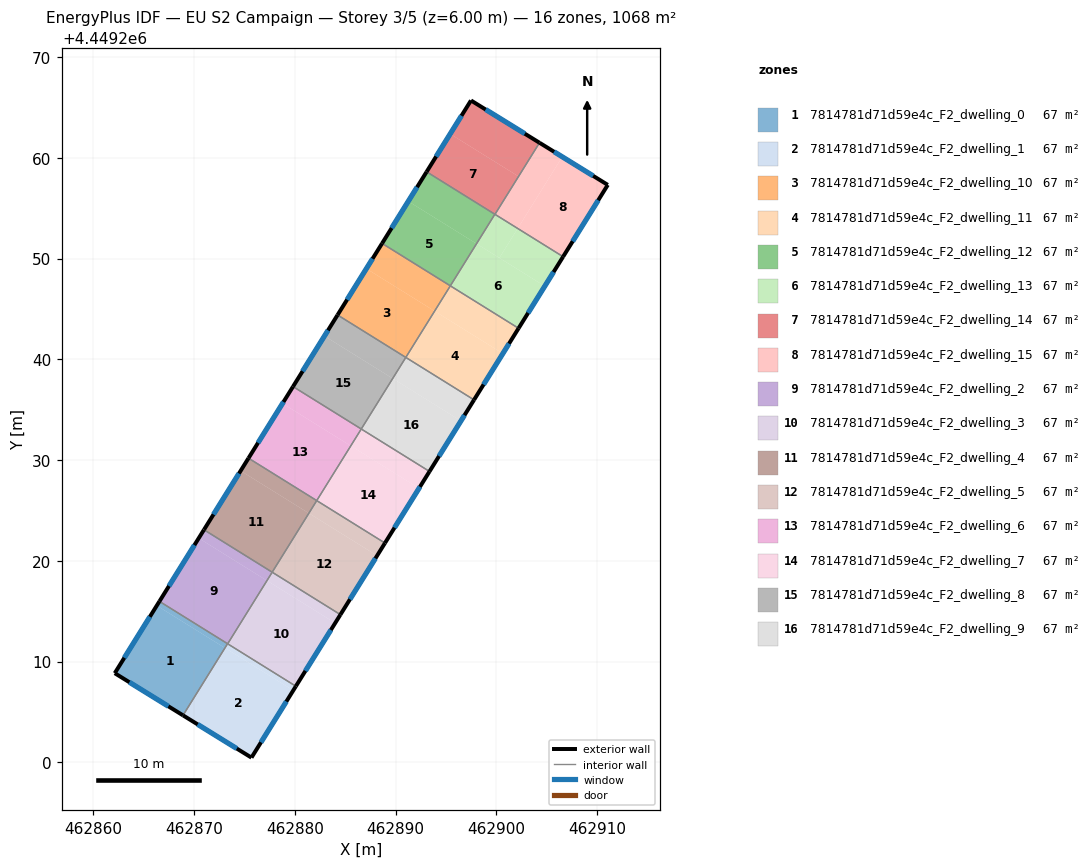
=== STOREY PLAN SPEC (per zone: floor XY polygon, exterior-wall plan segments, windows/doors) ===
zone 1: 7814781d71d59e4c_F2_dwelling_0  (66.8 m²)
  floor: (462873.31, 4449211.78) (462873.05, 4449211.36) (462866.29, 4449215.56) (462866.55, 4449215.98)
  floor: (462873.05, 4449211.36) (462868.89, 4449204.67) (462862.11, 4449208.85) (462866.29, 4449215.56)
  exterior wall: (462862.11, 4449208.85) – (462868.89, 4449204.67)  [8.0 m]
    window: (462863.56, 4449207.96) – (462867.44, 4449205.56)  [7.8 m²]
  exterior wall: (462866.55, 4449215.98) – (462862.11, 4449208.85)  [8.4 m]
    window: (462865.60, 4449214.45) – (462863.06, 4449210.38)  [8.2 m²]
  interior walls: 2
zone 2: 7814781d71d59e4c_F2_dwelling_1  (66.7 m²)
  floor: (462879.83, 4449207.14) (462875.68, 4449200.47) (462868.89, 4449204.67) (462873.05, 4449211.36)
  floor: (462880.09, 4449207.56) (462879.83, 4449207.14) (462873.05, 4449211.36) (462873.06, 4449211.35) (462873.32, 4449211.77)
  exterior wall: (462868.89, 4449204.67) – (462875.68, 4449200.47)  [8.0 m]
    window: (462870.34, 4449203.77) – (462874.23, 4449201.37)  [7.8 m²]
  exterior wall: (462875.68, 4449200.47) – (462880.09, 4449207.56)  [8.3 m]
    window: (462876.63, 4449201.99) – (462879.14, 4449206.04)  [8.2 m²]
  interior walls: 3
zone 3: 7814781d71d59e4c_F2_dwelling_10  (66.7 m²)
  floor: (462893.86, 4449244.79) (462891.00, 4449240.19) (462884.23, 4449244.41) (462887.09, 4449249.00)
  floor: (462895.42, 4449247.30) (462893.86, 4449244.79) (462887.09, 4449249.00) (462888.65, 4449251.51)
  exterior wall: (462888.65, 4449251.51) – (462884.23, 4449244.41)  [8.4 m]
    window: (462887.70, 4449249.99) – (462885.17, 4449245.93)  [8.2 m²]
  interior walls: 3
zone 4: 7814781d71d59e4c_F2_dwelling_11  (66.7 m²)
  floor: (462900.63, 4449240.58) (462897.77, 4449235.98) (462891.00, 4449240.19) (462893.86, 4449244.79)
  floor: (462902.19, 4449243.09) (462900.63, 4449240.58) (462893.86, 4449244.79) (462895.42, 4449247.30)
  exterior wall: (462897.77, 4449235.98) – (462902.19, 4449243.09)  [8.4 m]
    window: (462898.72, 4449237.50) – (462901.25, 4449241.56)  [8.2 m²]
  interior walls: 3
zone 5: 7814781d71d59e4c_F2_dwelling_12  (66.7 m²)
  floor: (462898.02, 4449251.48) (462895.42, 4449247.30) (462888.65, 4449251.51) (462891.25, 4449255.69)
  floor: (462899.84, 4449254.40) (462898.02, 4449251.48) (462891.25, 4449255.69) (462893.07, 4449258.62)
  exterior wall: (462893.07, 4449258.62) – (462888.65, 4449251.51)  [8.4 m]
    window: (462892.12, 4449257.10) – (462889.59, 4449253.03)  [8.2 m²]
  interior walls: 3
zone 6: 7814781d71d59e4c_F2_dwelling_13  (66.7 m²)
  floor: (462904.79, 4449247.27) (462902.19, 4449243.09) (462895.42, 4449247.30) (462898.02, 4449251.48)
  floor: (462902.10, 4449253.00) (462900.28, 4449250.07) (462898.02, 4449251.48) (462899.84, 4449254.40)
  floor: (462906.61, 4449250.19) (462904.79, 4449247.27) (462900.28, 4449250.07) (462902.10, 4449253.00)
  exterior wall: (462902.19, 4449243.09) – (462906.61, 4449250.19)  [8.4 m]
    window: (462903.14, 4449244.61) – (462905.67, 4449248.67)  [8.2 m²]
  interior walls: 4
zone 7: 7814781d71d59e4c_F2_dwelling_14  (66.7 m²)
  floor: (462902.18, 4449258.17) (462899.84, 4449254.40) (462893.07, 4449258.62) (462895.41, 4449262.38)
  floor: (462904.27, 4449261.50) (462899.85, 4449254.40) (462899.84, 4449254.40) (462902.18, 4449258.17) (462895.41, 4449262.38) (462897.47, 4449265.70)
  exterior wall: (462904.27, 4449261.50) – (462897.47, 4449265.70)  [8.0 m]
    window: (462902.81, 4449262.40) – (462898.93, 4449264.80)  [7.8 m²]
  exterior wall: (462897.47, 4449265.70) – (462893.07, 4449258.62)  [8.3 m]
    window: (462896.53, 4449264.18) – (462894.01, 4449260.13)  [8.2 m²]
  interior walls: 3
zone 8: 7814781d71d59e4c_F2_dwelling_15  (66.7 m²)
  floor: (462906.53, 4449260.11) (462902.10, 4449253.00) (462899.85, 4449254.40) (462904.27, 4449261.50)
  floor: (462911.05, 4449257.32) (462906.61, 4449250.19) (462902.10, 4449253.00) (462906.53, 4449260.11)
  exterior wall: (462911.05, 4449257.32) – (462904.27, 4449261.50)  [8.0 m]
    window: (462909.60, 4449258.21) – (462905.72, 4449260.61)  [7.8 m²]
  exterior wall: (462906.61, 4449250.19) – (462911.05, 4449257.32)  [8.4 m]
    window: (462907.56, 4449251.72) – (462910.10, 4449255.79)  [8.2 m²]
  interior walls: 2
zone 9: 7814781d71d59e4c_F2_dwelling_2  (66.7 m²)
  floor: (462877.22, 4449218.04) (462873.32, 4449211.77) (462866.55, 4449215.98) (462870.45, 4449222.25)
  floor: (462877.74, 4449218.88) (462877.22, 4449218.04) (462870.45, 4449222.25) (462870.97, 4449223.09)
  exterior wall: (462870.97, 4449223.09) – (462866.55, 4449215.98)  [8.4 m]
    window: (462870.02, 4449221.57) – (462867.49, 4449217.50)  [8.2 m²]
  interior walls: 4
zone 10: 7814781d71d59e4c_F2_dwelling_3  (66.7 m²)
  floor: (462883.99, 4449213.83) (462880.09, 4449207.56) (462873.32, 4449211.77) (462877.22, 4449218.04)
  floor: (462884.51, 4449214.66) (462883.99, 4449213.83) (462877.22, 4449218.04) (462877.74, 4449218.88)
  exterior wall: (462880.09, 4449207.56) – (462884.51, 4449214.66)  [8.4 m]
    window: (462881.04, 4449209.08) – (462883.56, 4449213.14)  [8.2 m²]
  interior walls: 3
zone 11: 7814781d71d59e4c_F2_dwelling_4  (66.7 m²)
  floor: (462881.38, 4449224.73) (462877.74, 4449218.88) (462870.97, 4449223.09) (462874.61, 4449228.94)
  floor: (462882.16, 4449225.98) (462881.38, 4449224.73) (462874.61, 4449228.94) (462875.39, 4449230.19)
  exterior wall: (462875.39, 4449230.20) – (462870.97, 4449223.09)  [8.4 m]
    window: (462874.44, 4449228.67) – (462871.91, 4449224.61)  [8.2 m²]
  interior walls: 3
zone 12: 7814781d71d59e4c_F2_dwelling_5  (66.7 m²)
  floor: (462888.15, 4449220.52) (462884.51, 4449214.66) (462877.74, 4449218.88) (462881.38, 4449224.73)
  floor: (462888.93, 4449221.77) (462888.15, 4449220.52) (462881.38, 4449224.73) (462882.16, 4449225.98)
  exterior wall: (462884.51, 4449214.66) – (462888.93, 4449221.77)  [8.4 m]
    window: (462885.46, 4449216.19) – (462887.99, 4449220.25)  [8.2 m²]
  interior walls: 3
zone 13: 7814781d71d59e4c_F2_dwelling_6  (66.7 m²)
  floor: (462886.58, 4449233.09) (462885.54, 4449231.42) (462878.77, 4449235.63) (462879.81, 4449237.30)
  floor: (462885.54, 4449231.42) (462882.16, 4449225.98) (462875.39, 4449230.20) (462878.77, 4449235.63)
  exterior wall: (462879.81, 4449237.30) – (462875.39, 4449230.20)  [8.4 m]
    window: (462878.86, 4449235.78) – (462876.33, 4449231.72)  [8.2 m²]
  interior walls: 3
zone 14: 7814781d71d59e4c_F2_dwelling_7  (66.7 m²)
  floor: (462892.31, 4449227.20) (462888.93, 4449221.77) (462882.16, 4449225.98) (462885.54, 4449231.42)
  floor: (462893.35, 4449228.88) (462892.31, 4449227.20) (462885.54, 4449231.42) (462886.58, 4449233.09)
  exterior wall: (462888.93, 4449221.77) – (462893.35, 4449228.88)  [8.4 m]
    window: (462889.88, 4449223.29) – (462892.41, 4449227.35)  [8.2 m²]
  interior walls: 3
zone 15: 7814781d71d59e4c_F2_dwelling_8  (66.7 m²)
  floor: (462889.70, 4449238.10) (462886.58, 4449233.09) (462879.81, 4449237.30) (462882.93, 4449242.32)
  floor: (462891.00, 4449240.19) (462889.70, 4449238.10) (462882.93, 4449242.32) (462884.23, 4449244.41)
  exterior wall: (462884.23, 4449244.41) – (462879.81, 4449237.30)  [8.4 m]
    window: (462883.28, 4449242.88) – (462880.75, 4449238.82)  [8.2 m²]
  interior walls: 3
zone 16: 7814781d71d59e4c_F2_dwelling_9  (66.7 m²)
  floor: (462896.47, 4449233.89) (462893.35, 4449228.88) (462886.58, 4449233.09) (462889.70, 4449238.10)
  floor: (462897.77, 4449235.98) (462896.47, 4449233.89) (462889.70, 4449238.10) (462891.00, 4449240.19)
  exterior wall: (462893.35, 4449228.88) – (462897.77, 4449235.98)  [8.4 m]
    window: (462894.30, 4449230.40) – (462896.83, 4449234.46)  [8.2 m²]
  interior walls: 3

=== DERIVED (storey summary) ===
Building: EU S2 Campaign
Storey: 3 of 5  (floor level z = 6.00 m)
Storey gross floor area: 1067.9 m²
Zones on this storey: 16
  - 7814781d71d59e4c_F2_dwelling_0: floor 66.8 m²; exterior wall 16.4 m (49.1 m²); 2 window(s) 16.0 m²; WWR 32.7%
  - 7814781d71d59e4c_F2_dwelling_1: floor 66.7 m²; exterior wall 16.3 m (49.0 m²); 2 window(s) 16.0 m²; WWR 32.7%
  - 7814781d71d59e4c_F2_dwelling_10: floor 66.7 m²; exterior wall 8.4 m (25.1 m²); 1 window(s) 8.2 m²; WWR 32.7%
  - 7814781d71d59e4c_F2_dwelling_11: floor 66.7 m²; exterior wall 8.4 m (25.1 m²); 1 window(s) 8.2 m²; WWR 32.7%
  - 7814781d71d59e4c_F2_dwelling_12: floor 66.7 m²; exterior wall 8.4 m (25.1 m²); 1 window(s) 8.2 m²; WWR 32.7%
  - 7814781d71d59e4c_F2_dwelling_13: floor 66.7 m²; exterior wall 8.4 m (25.1 m²); 1 window(s) 8.2 m²; WWR 32.7%
  - 7814781d71d59e4c_F2_dwelling_14: floor 66.7 m²; exterior wall 16.3 m (49.0 m²); 2 window(s) 16.0 m²; WWR 32.7%
  - 7814781d71d59e4c_F2_dwelling_15: floor 66.7 m²; exterior wall 16.4 m (49.1 m²); 2 window(s) 16.0 m²; WWR 32.7%
  - 7814781d71d59e4c_F2_dwelling_2: floor 66.7 m²; exterior wall 8.4 m (25.1 m²); 1 window(s) 8.2 m²; WWR 32.7%
  - 7814781d71d59e4c_F2_dwelling_3: floor 66.7 m²; exterior wall 8.4 m (25.1 m²); 1 window(s) 8.2 m²; WWR 32.7%
  - 7814781d71d59e4c_F2_dwelling_4: floor 66.7 m²; exterior wall 8.4 m (25.1 m²); 1 window(s) 8.2 m²; WWR 32.7%
  - 7814781d71d59e4c_F2_dwelling_5: floor 66.7 m²; exterior wall 8.4 m (25.1 m²); 1 window(s) 8.2 m²; WWR 32.7%
  - 7814781d71d59e4c_F2_dwelling_6: floor 66.7 m²; exterior wall 8.4 m (25.1 m²); 1 window(s) 8.2 m²; WWR 32.7%
  - 7814781d71d59e4c_F2_dwelling_7: floor 66.7 m²; exterior wall 8.4 m (25.1 m²); 1 window(s) 8.2 m²; WWR 32.7%
  - 7814781d71d59e4c_F2_dwelling_8: floor 66.7 m²; exterior wall 8.4 m (25.1 m²); 1 window(s) 8.2 m²; WWR 32.7%
  - 7814781d71d59e4c_F2_dwelling_9: floor 66.7 m²; exterior wall 8.4 m (25.1 m²); 1 window(s) 8.2 m²; WWR 32.7%
Zone adjacency (shared interzone walls):
  - 7814781d71d59e4c_F2_dwelling_0 ↔ 7814781d71d59e4c_F2_dwelling_1
  - 7814781d71d59e4c_F2_dwelling_0 ↔ 7814781d71d59e4c_F2_dwelling_2
  - 7814781d71d59e4c_F2_dwelling_1 ↔ 7814781d71d59e4c_F2_dwelling_2
  - 7814781d71d59e4c_F2_dwelling_1 ↔ 7814781d71d59e4c_F2_dwelling_3
  - 7814781d71d59e4c_F2_dwelling_10 ↔ 7814781d71d59e4c_F2_dwelling_11
  - 7814781d71d59e4c_F2_dwelling_10 ↔ 7814781d71d59e4c_F2_dwelling_12
  - 7814781d71d59e4c_F2_dwelling_10 ↔ 7814781d71d59e4c_F2_dwelling_8
  - 7814781d71d59e4c_F2_dwelling_11 ↔ 7814781d71d59e4c_F2_dwelling_13
  - 7814781d71d59e4c_F2_dwelling_11 ↔ 7814781d71d59e4c_F2_dwelling_9
  - 7814781d71d59e4c_F2_dwelling_12 ↔ 7814781d71d59e4c_F2_dwelling_13
  - 7814781d71d59e4c_F2_dwelling_12 ↔ 7814781d71d59e4c_F2_dwelling_14
  - 7814781d71d59e4c_F2_dwelling_13 ↔ 7814781d71d59e4c_F2_dwelling_14
  - 7814781d71d59e4c_F2_dwelling_13 ↔ 7814781d71d59e4c_F2_dwelling_15
  - 7814781d71d59e4c_F2_dwelling_14 ↔ 7814781d71d59e4c_F2_dwelling_15
  - 7814781d71d59e4c_F2_dwelling_2 ↔ 7814781d71d59e4c_F2_dwelling_3
  - 7814781d71d59e4c_F2_dwelling_2 ↔ 7814781d71d59e4c_F2_dwelling_4
  - 7814781d71d59e4c_F2_dwelling_3 ↔ 7814781d71d59e4c_F2_dwelling_5
  - 7814781d71d59e4c_F2_dwelling_4 ↔ 7814781d71d59e4c_F2_dwelling_5
  - 7814781d71d59e4c_F2_dwelling_4 ↔ 7814781d71d59e4c_F2_dwelling_6
  - 7814781d71d59e4c_F2_dwelling_5 ↔ 7814781d71d59e4c_F2_dwelling_7
  - 7814781d71d59e4c_F2_dwelling_6 ↔ 7814781d71d59e4c_F2_dwelling_7
  - 7814781d71d59e4c_F2_dwelling_6 ↔ 7814781d71d59e4c_F2_dwelling_8
  - 7814781d71d59e4c_F2_dwelling_7 ↔ 7814781d71d59e4c_F2_dwelling_9
  - 7814781d71d59e4c_F2_dwelling_8 ↔ 7814781d71d59e4c_F2_dwelling_9